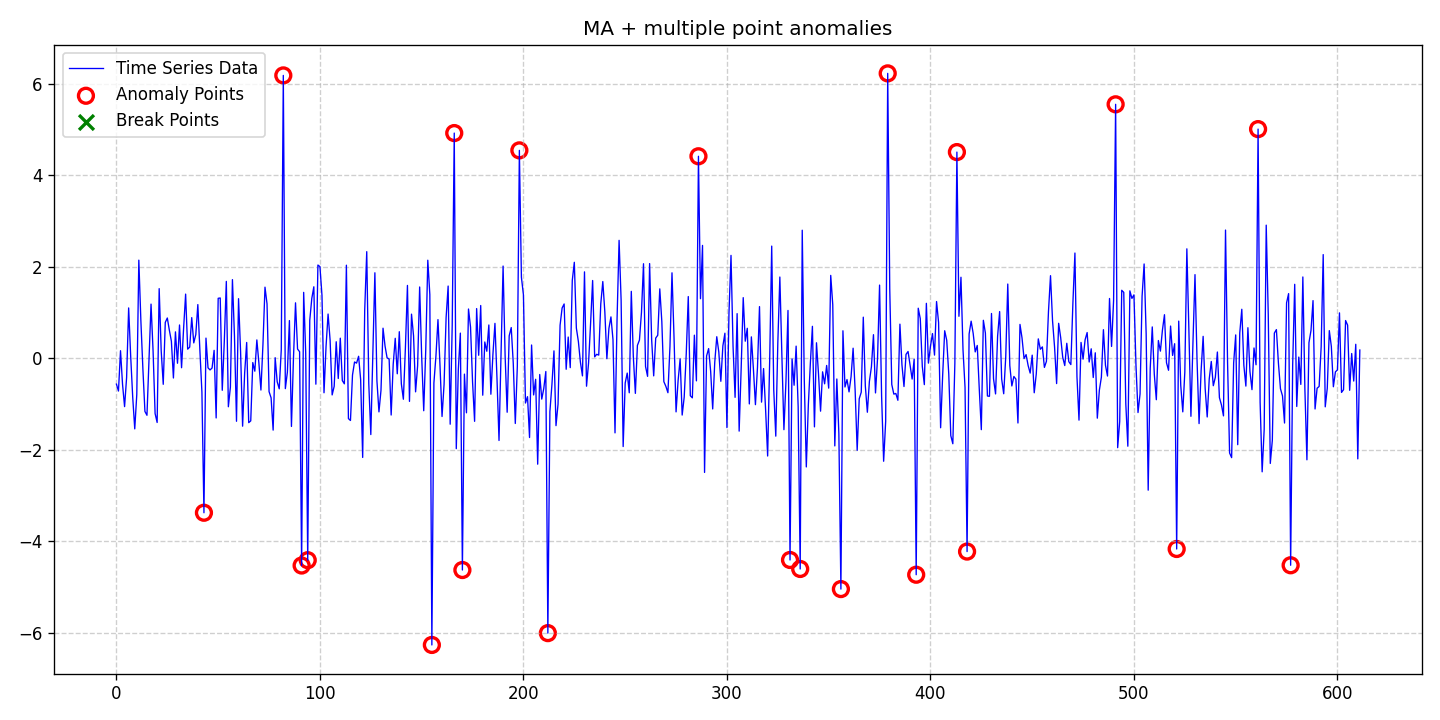

Source data for this figure (header and first rows):
date, data, stationary, det_lin_up, det_lin_down, det_quad, det_cubic, det_exp, det_damped, stoc_trend, volatility, single_seas, multiple_seas, point_anom_single, point_anom_multi, collect_anom, context_anom, mean_shift, var_shift, trend_shift, point_anom_count, point_anom_location, point_anom_point, collect_anom_count
2020-01-01, -0.567, 0, 0, 0, 0, 0, 0, 0, 0, 0, 0, 0, 0, 1, 0, 0, 0, 0, 0, 21, [43, 82, 91, 94, 155, 166, 170, 198, 212…, [43, 82, 91, 94, 155, 166, 170, 198, 212…, 0
2020-01-02, -0.7178, 0, 0, 0, 0, 0, 0, 0, 0, 0, 0, 0, 0, 1, 0, 0, 0, 0, 0, 21, [43, 82, 91, 94, 155, 166, 170, 198, 212…, [43, 82, 91, 94, 155, 166, 170, 198, 212…, 0
2020-01-03, 0.1638, 0, 0, 0, 0, 0, 0, 0, 0, 0, 0, 0, 0, 1, 0, 0, 0, 0, 0, 21, [43, 82, 91, 94, 155, 166, 170, 198, 212…, [43, 82, 91, 94, 155, 166, 170, 198, 212…, 0
2020-01-04, -0.5724, 0, 0, 0, 0, 0, 0, 0, 0, 0, 0, 0, 0, 1, 0, 0, 0, 0, 0, 21, [43, 82, 91, 94, 155, 166, 170, 198, 212…, [43, 82, 91, 94, 155, 166, 170, 198, 212…, 0
2020-01-05, -1.058, 0, 0, 0, 0, 0, 0, 0, 0, 0, 0, 0, 0, 1, 0, 0, 0, 0, 0, 21, [43, 82, 91, 94, 155, 166, 170, 198, 212…, [43, 82, 91, 94, 155, 166, 170, 198, 212…, 0
2020-01-06, -0.42, 0, 0, 0, 0, 0, 0, 0, 0, 0, 0, 0, 0, 1, 0, 0, 0, 0, 0, 21, [43, 82, 91, 94, 155, 166, 170, 198, 212…, [43, 82, 91, 94, 155, 166, 170, 198, 212…, 0
2020-01-07, 1.099, 0, 0, 0, 0, 0, 0, 0, 0, 0, 0, 0, 0, 1, 0, 0, 0, 0, 0, 21, [43, 82, 91, 94, 155, 166, 170, 198, 212…, [43, 82, 91, 94, 155, 166, 170, 198, 212…, 0
2020-01-08, 0.04453, 0, 0, 0, 0, 0, 0, 0, 0, 0, 0, 0, 0, 1, 0, 0, 0, 0, 0, 21, [43, 82, 91, 94, 155, 166, 170, 198, 212…, [43, 82, 91, 94, 155, 166, 170, 198, 212…, 0
2020-01-09, -0.8554, 0, 0, 0, 0, 0, 0, 0, 0, 0, 0, 0, 0, 1, 0, 0, 0, 0, 0, 21, [43, 82, 91, 94, 155, 166, 170, 198, 212…, [43, 82, 91, 94, 155, 166, 170, 198, 212…, 0
2020-01-10, -1.545, 0, 0, 0, 0, 0, 0, 0, 0, 0, 0, 0, 0, 1, 0, 0, 0, 0, 0, 21, [43, 82, 91, 94, 155, 166, 170, 198, 212…, [43, 82, 91, 94, 155, 166, 170, 198, 212…, 0
2020-01-11, -0.7913, 0, 0, 0, 0, 0, 0, 0, 0, 0, 0, 0, 0, 1, 0, 0, 0, 0, 0, 21, [43, 82, 91, 94, 155, 166, 170, 198, 212…, [43, 82, 91, 94, 155, 166, 170, 198, 212…, 0
2020-01-12, 2.143, 0, 0, 0, 0, 0, 0, 0, 0, 0, 0, 0, 0, 1, 0, 0, 0, 0, 0, 21, [43, 82, 91, 94, 155, 166, 170, 198, 212…, [43, 82, 91, 94, 155, 166, 170, 198, 212…, 0
2020-01-13, 0.8284, 0, 0, 0, 0, 0, 0, 0, 0, 0, 0, 0, 0, 1, 0, 0, 0, 0, 0, 21, [43, 82, 91, 94, 155, 166, 170, 198, 212…, [43, 82, 91, 94, 155, 166, 170, 198, 212…, 0
2020-01-14, -0.2367, 0, 0, 0, 0, 0, 0, 0, 0, 0, 0, 0, 0, 1, 0, 0, 0, 0, 0, 21, [43, 82, 91, 94, 155, 166, 170, 198, 212…, [43, 82, 91, 94, 155, 166, 170, 198, 212…, 0
2020-01-15, -1.163, 0, 0, 0, 0, 0, 0, 0, 0, 0, 0, 0, 0, 1, 0, 0, 0, 0, 0, 21, [43, 82, 91, 94, 155, 166, 170, 198, 212…, [43, 82, 91, 94, 155, 166, 170, 198, 212…, 0
2020-01-16, -1.248, 0, 0, 0, 0, 0, 0, 0, 0, 0, 0, 0, 0, 1, 0, 0, 0, 0, 0, 21, [43, 82, 91, 94, 155, 166, 170, 198, 212…, [43, 82, 91, 94, 155, 166, 170, 198, 212…, 0
2020-01-17, -0.05704, 0, 0, 0, 0, 0, 0, 0, 0, 0, 0, 0, 0, 1, 0, 0, 0, 0, 0, 21, [43, 82, 91, 94, 155, 166, 170, 198, 212…, [43, 82, 91, 94, 155, 166, 170, 198, 212…, 0
2020-01-18, 1.183, 0, 0, 0, 0, 0, 0, 0, 0, 0, 0, 0, 0, 1, 0, 0, 0, 0, 0, 21, [43, 82, 91, 94, 155, 166, 170, 198, 212…, [43, 82, 91, 94, 155, 166, 170, 198, 212…, 0
2020-01-19, 0.161, 0, 0, 0, 0, 0, 0, 0, 0, 0, 0, 0, 0, 1, 0, 0, 0, 0, 0, 21, [43, 82, 91, 94, 155, 166, 170, 198, 212…, [43, 82, 91, 94, 155, 166, 170, 198, 212…, 0
2020-01-20, -1.21, 0, 0, 0, 0, 0, 0, 0, 0, 0, 0, 0, 0, 1, 0, 0, 0, 0, 0, 21, [43, 82, 91, 94, 155, 166, 170, 198, 212…, [43, 82, 91, 94, 155, 166, 170, 198, 212…, 0
2020-01-21, -1.405, 0, 0, 0, 0, 0, 0, 0, 0, 0, 0, 0, 0, 1, 0, 0, 0, 0, 0, 21, [43, 82, 91, 94, 155, 166, 170, 198, 212…, [43, 82, 91, 94, 155, 166, 170, 198, 212…, 0
2020-01-22, 1.521, 0, 0, 0, 0, 0, 0, 0, 0, 0, 0, 0, 0, 1, 0, 0, 0, 0, 0, 21, [43, 82, 91, 94, 155, 166, 170, 198, 212…, [43, 82, 91, 94, 155, 166, 170, 198, 212…, 0
2020-01-23, 0.1589, 0, 0, 0, 0, 0, 0, 0, 0, 0, 0, 0, 0, 1, 0, 0, 0, 0, 0, 21, [43, 82, 91, 94, 155, 166, 170, 198, 212…, [43, 82, 91, 94, 155, 166, 170, 198, 212…, 0
2020-01-24, -0.5707, 0, 0, 0, 0, 0, 0, 0, 0, 0, 0, 0, 0, 1, 0, 0, 0, 0, 0, 21, [43, 82, 91, 94, 155, 166, 170, 198, 212…, [43, 82, 91, 94, 155, 166, 170, 198, 212…, 0
2020-01-25, 0.7824, 0, 0, 0, 0, 0, 0, 0, 0, 0, 0, 0, 0, 1, 0, 0, 0, 0, 0, 21, [43, 82, 91, 94, 155, 166, 170, 198, 212…, [43, 82, 91, 94, 155, 166, 170, 198, 212…, 0
2020-01-26, 0.8791, 0, 0, 0, 0, 0, 0, 0, 0, 0, 0, 0, 0, 1, 0, 0, 0, 0, 0, 21, [43, 82, 91, 94, 155, 166, 170, 198, 212…, [43, 82, 91, 94, 155, 166, 170, 198, 212…, 0
2020-01-27, 0.6128, 0, 0, 0, 0, 0, 0, 0, 0, 0, 0, 0, 0, 1, 0, 0, 0, 0, 0, 21, [43, 82, 91, 94, 155, 166, 170, 198, 212…, [43, 82, 91, 94, 155, 166, 170, 198, 212…, 0
2020-01-28, 0.3706, 0, 0, 0, 0, 0, 0, 0, 0, 0, 0, 0, 0, 1, 0, 0, 0, 0, 0, 21, [43, 82, 91, 94, 155, 166, 170, 198, 212…, [43, 82, 91, 94, 155, 166, 170, 198, 212…, 0
2020-01-29, -0.4324, 0, 0, 0, 0, 0, 0, 0, 0, 0, 0, 0, 0, 1, 0, 0, 0, 0, 0, 21, [43, 82, 91, 94, 155, 166, 170, 198, 212…, [43, 82, 91, 94, 155, 166, 170, 198, 212…, 0
2020-01-30, 0.5762, 0, 0, 0, 0, 0, 0, 0, 0, 0, 0, 0, 0, 1, 0, 0, 0, 0, 0, 21, [43, 82, 91, 94, 155, 166, 170, 198, 212…, [43, 82, 91, 94, 155, 166, 170, 198, 212…, 0
2020-01-31, -0.1102, 0, 0, 0, 0, 0, 0, 0, 0, 0, 0, 0, 0, 1, 0, 0, 0, 0, 0, 21, [43, 82, 91, 94, 155, 166, 170, 198, 212…, [43, 82, 91, 94, 155, 166, 170, 198, 212…, 0
2020-02-01, 0.7265, 0, 0, 0, 0, 0, 0, 0, 0, 0, 0, 0, 0, 1, 0, 0, 0, 0, 0, 21, [43, 82, 91, 94, 155, 166, 170, 198, 212…, [43, 82, 91, 94, 155, 166, 170, 198, 212…, 0
2020-02-02, -0.2081, 0, 0, 0, 0, 0, 0, 0, 0, 0, 0, 0, 0, 1, 0, 0, 0, 0, 0, 21, [43, 82, 91, 94, 155, 166, 170, 198, 212…, [43, 82, 91, 94, 155, 166, 170, 198, 212…, 0
2020-02-03, 0.6487, 0, 0, 0, 0, 0, 0, 0, 0, 0, 0, 0, 0, 1, 0, 0, 0, 0, 0, 21, [43, 82, 91, 94, 155, 166, 170, 198, 212…, [43, 82, 91, 94, 155, 166, 170, 198, 212…, 0
2020-02-04, 1.401, 0, 0, 0, 0, 0, 0, 0, 0, 0, 0, 0, 0, 1, 0, 0, 0, 0, 0, 21, [43, 82, 91, 94, 155, 166, 170, 198, 212…, [43, 82, 91, 94, 155, 166, 170, 198, 212…, 0
2020-02-05, 0.1983, 0, 0, 0, 0, 0, 0, 0, 0, 0, 0, 0, 0, 1, 0, 0, 0, 0, 0, 21, [43, 82, 91, 94, 155, 166, 170, 198, 212…, [43, 82, 91, 94, 155, 166, 170, 198, 212…, 0
2020-02-06, 0.2426, 0, 0, 0, 0, 0, 0, 0, 0, 0, 0, 0, 0, 1, 0, 0, 0, 0, 0, 21, [43, 82, 91, 94, 155, 166, 170, 198, 212…, [43, 82, 91, 94, 155, 166, 170, 198, 212…, 0
2020-02-07, 0.8877, 0, 0, 0, 0, 0, 0, 0, 0, 0, 0, 0, 0, 1, 0, 0, 0, 0, 0, 21, [43, 82, 91, 94, 155, 166, 170, 198, 212…, [43, 82, 91, 94, 155, 166, 170, 198, 212…, 0
2020-02-08, 0.3349, 0, 0, 0, 0, 0, 0, 0, 0, 0, 0, 0, 0, 1, 0, 0, 0, 0, 0, 21, [43, 82, 91, 94, 155, 166, 170, 198, 212…, [43, 82, 91, 94, 155, 166, 170, 198, 212…, 0
2020-02-09, 0.5168, 0, 0, 0, 0, 0, 0, 0, 0, 0, 0, 0, 0, 1, 0, 0, 0, 0, 0, 21, [43, 82, 91, 94, 155, 166, 170, 198, 212…, [43, 82, 91, 94, 155, 166, 170, 198, 212…, 0
2020-02-10, 1.172, 0, 0, 0, 0, 0, 0, 0, 0, 0, 0, 0, 0, 1, 0, 0, 0, 0, 0, 21, [43, 82, 91, 94, 155, 166, 170, 198, 212…, [43, 82, 91, 94, 155, 166, 170, 198, 212…, 0
2020-02-11, 0.1779, 0, 0, 0, 0, 0, 0, 0, 0, 0, 0, 0, 0, 1, 0, 0, 0, 0, 0, 21, [43, 82, 91, 94, 155, 166, 170, 198, 212…, [43, 82, 91, 94, 155, 166, 170, 198, 212…, 0
2020-02-12, -0.7385, 0, 0, 0, 0, 0, 0, 0, 0, 0, 0, 0, 0, 1, 0, 0, 0, 0, 0, 21, [43, 82, 91, 94, 155, 166, 170, 198, 212…, [43, 82, 91, 94, 155, 166, 170, 198, 212…, 0
2020-02-13, -3.378, 0, 0, 0, 0, 0, 0, 0, 0, 0, 0, 0, 0, 1, 0, 0, 0, 0, 0, 21, [43, 82, 91, 94, 155, 166, 170, 198, 212…, [43, 82, 91, 94, 155, 166, 170, 198, 212…, 0
2020-02-14, 0.4394, 0, 0, 0, 0, 0, 0, 0, 0, 0, 0, 0, 0, 1, 0, 0, 0, 0, 0, 21, [43, 82, 91, 94, 155, 166, 170, 198, 212…, [43, 82, 91, 94, 155, 166, 170, 198, 212…, 0
2020-02-15, -0.2101, 0, 0, 0, 0, 0, 0, 0, 0, 0, 0, 0, 0, 1, 0, 0, 0, 0, 0, 21, [43, 82, 91, 94, 155, 166, 170, 198, 212…, [43, 82, 91, 94, 155, 166, 170, 198, 212…, 0
2020-02-16, -0.2564, 0, 0, 0, 0, 0, 0, 0, 0, 0, 0, 0, 0, 1, 0, 0, 0, 0, 0, 21, [43, 82, 91, 94, 155, 166, 170, 198, 212…, [43, 82, 91, 94, 155, 166, 170, 198, 212…, 0
2020-02-17, -0.2137, 0, 0, 0, 0, 0, 0, 0, 0, 0, 0, 0, 0, 1, 0, 0, 0, 0, 0, 21, [43, 82, 91, 94, 155, 166, 170, 198, 212…, [43, 82, 91, 94, 155, 166, 170, 198, 212…, 0
2020-02-18, 0.1719, 0, 0, 0, 0, 0, 0, 0, 0, 0, 0, 0, 0, 1, 0, 0, 0, 0, 0, 21, [43, 82, 91, 94, 155, 166, 170, 198, 212…, [43, 82, 91, 94, 155, 166, 170, 198, 212…, 0
2020-02-19, -1.306, 0, 0, 0, 0, 0, 0, 0, 0, 0, 0, 0, 0, 1, 0, 0, 0, 0, 0, 21, [43, 82, 91, 94, 155, 166, 170, 198, 212…, [43, 82, 91, 94, 155, 166, 170, 198, 212…, 0
2020-02-20, 1.31, 0, 0, 0, 0, 0, 0, 0, 0, 0, 0, 0, 0, 1, 0, 0, 0, 0, 0, 21, [43, 82, 91, 94, 155, 166, 170, 198, 212…, [43, 82, 91, 94, 155, 166, 170, 198, 212…, 0
2020-02-21, 1.317, 0, 0, 0, 0, 0, 0, 0, 0, 0, 0, 0, 0, 1, 0, 0, 0, 0, 0, 21, [43, 82, 91, 94, 155, 166, 170, 198, 212…, [43, 82, 91, 94, 155, 166, 170, 198, 212…, 0
2020-02-22, -0.7014, 0, 0, 0, 0, 0, 0, 0, 0, 0, 0, 0, 0, 1, 0, 0, 0, 0, 0, 21, [43, 82, 91, 94, 155, 166, 170, 198, 212…, [43, 82, 91, 94, 155, 166, 170, 198, 212…, 0
2020-02-23, 0.3614, 0, 0, 0, 0, 0, 0, 0, 0, 0, 0, 0, 0, 1, 0, 0, 0, 0, 0, 21, [43, 82, 91, 94, 155, 166, 170, 198, 212…, [43, 82, 91, 94, 155, 166, 170, 198, 212…, 0
2020-02-24, 1.679, 0, 0, 0, 0, 0, 0, 0, 0, 0, 0, 0, 0, 1, 0, 0, 0, 0, 0, 21, [43, 82, 91, 94, 155, 166, 170, 198, 212…, [43, 82, 91, 94, 155, 166, 170, 198, 212…, 0
2020-02-25, -1.061, 0, 0, 0, 0, 0, 0, 0, 0, 0, 0, 0, 0, 1, 0, 0, 0, 0, 0, 21, [43, 82, 91, 94, 155, 166, 170, 198, 212…, [43, 82, 91, 94, 155, 166, 170, 198, 212…, 0
2020-02-26, -0.631, 0, 0, 0, 0, 0, 0, 0, 0, 0, 0, 0, 0, 1, 0, 0, 0, 0, 0, 21, [43, 82, 91, 94, 155, 166, 170, 198, 212…, [43, 82, 91, 94, 155, 166, 170, 198, 212…, 0
2020-02-27, 1.718, 0, 0, 0, 0, 0, 0, 0, 0, 0, 0, 0, 0, 1, 0, 0, 0, 0, 0, 21, [43, 82, 91, 94, 155, 166, 170, 198, 212…, [43, 82, 91, 94, 155, 166, 170, 198, 212…, 0
2020-02-28, 0.4832, 0, 0, 0, 0, 0, 0, 0, 0, 0, 0, 0, 0, 1, 0, 0, 0, 0, 0, 21, [43, 82, 91, 94, 155, 166, 170, 198, 212…, [43, 82, 91, 94, 155, 166, 170, 198, 212…, 0
2020-02-29, -1.379, 0, 0, 0, 0, 0, 0, 0, 0, 0, 0, 0, 0, 1, 0, 0, 0, 0, 0, 21, [43, 82, 91, 94, 155, 166, 170, 198, 212…, [43, 82, 91, 94, 155, 166, 170, 198, 212…, 0
... 552 more rows
